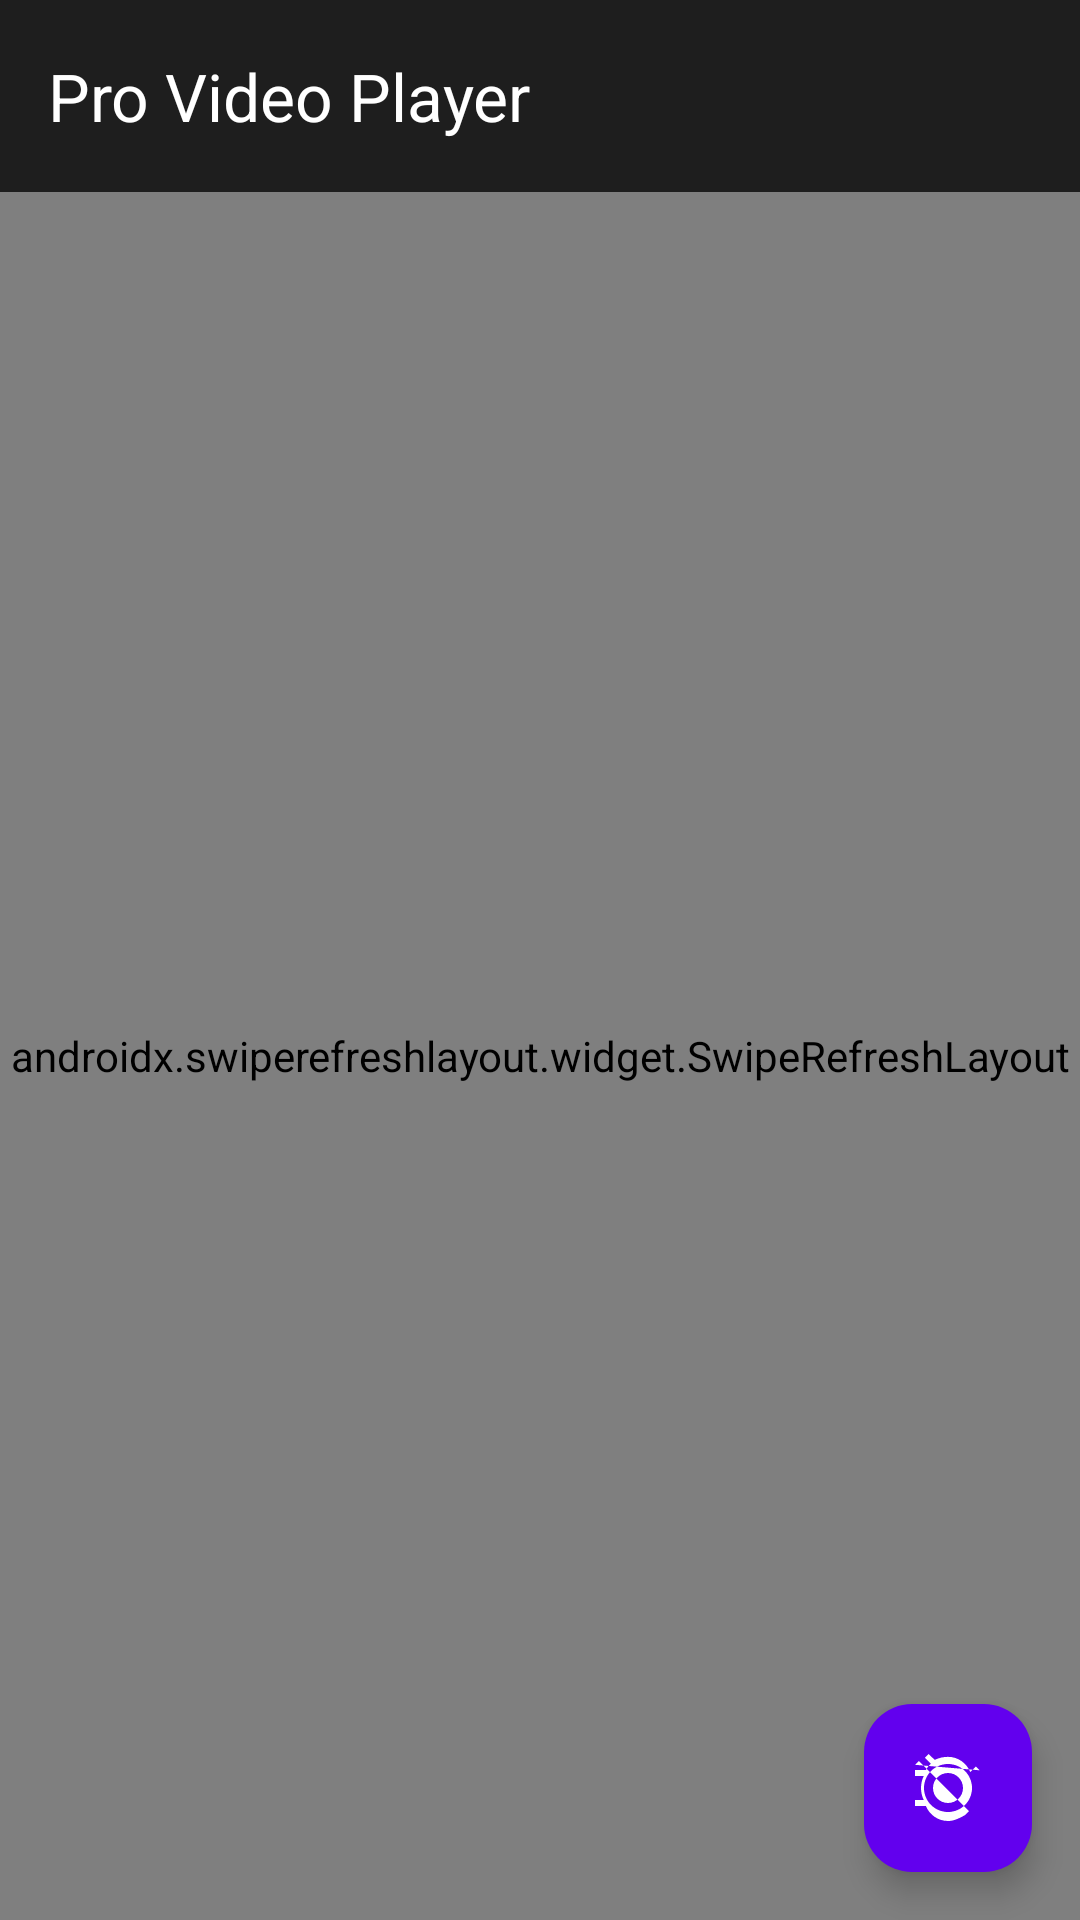

Reconstruct the res/layout file that produces this screen, plus the resources it refers to.
<!-- AndroidManifest.xml: activity theme Theme.ProVideoPlayer -->
<!-- res/layout/activity_main.xml -->
<?xml version="1.0" encoding="utf-8"?>
<androidx.coordinatorlayout.widget.CoordinatorLayout 
    xmlns:android="http://schemas.android.com/apk/res/android"
    xmlns:app="http://schemas.android.com/apk/res-auto"
    xmlns:tools="http://schemas.android.com/tools"
    android:layout_width="match_parent"
    android:layout_height="match_parent"
    android:background="@color/background_dark">

    <com.google.android.material.appbar.AppBarLayout
        android:id="@+id/appBarLayout"
        android:layout_width="match_parent"
        android:layout_height="wrap_content"
        android:background="@color/surface_dark">

        <com.google.android.material.appbar.MaterialToolbar
            android:id="@+id/toolbar"
            android:layout_width="match_parent"
            android:layout_height="?attr/actionBarSize"
            app:title="@string/app_name"
            app:titleTextColor="@color/white"
            app:popupTheme="@style/ThemeOverlay.Material3.Dark" />

    </com.google.android.material.appbar.AppBarLayout>

    <FrameLayout
        android:id="@+id/contentLayout"
        android:layout_width="match_parent"
        android:layout_height="match_parent"
        app:layout_behavior="@string/appbar_scrolling_view_behavior">

        <androidx.swiperefreshlayout.widget.SwipeRefreshLayout
            android:id="@+id/swipeRefresh"
            android:layout_width="match_parent"
            android:layout_height="match_parent">

            <androidx.recyclerview.widget.RecyclerView
                android:id="@+id/recyclerView"
                android:layout_width="match_parent"
                android:layout_height="match_parent"
                android:clipToPadding="false"
                android:padding="8dp"
                tools:listitem="@layout/item_video" />

        </androidx.swiperefreshlayout.widget.SwipeRefreshLayout>

        
        <LinearLayout
            android:id="@+id/emptyView"
            android:layout_width="wrap_content"
            android:layout_height="wrap_content"
            android:layout_gravity="center"
            android:gravity="center"
            android:orientation="vertical"
            android:visibility="gone">

            <ImageView
                android:layout_width="100dp"
                android:layout_height="100dp"
                android:src="@drawable/ic_video_placeholder"
                android:alpha="0.5"
                app:tint="@color/text_secondary" />

            <TextView
                android:id="@+id/emptyText"
                android:layout_width="wrap_content"
                android:layout_height="wrap_content"
                android:layout_marginTop="16dp"
                android:text="No videos found"
                android:textColor="@color/text_secondary"
                android:textSize="16sp" />

        </LinearLayout>

        
        <ProgressBar
            android:id="@+id/progressBar"
            android:layout_width="wrap_content"
            android:layout_height="wrap_content"
            android:layout_gravity="center"
            android:visibility="gone" />

    </FrameLayout>

    
    <LinearLayout
        android:id="@+id/permissionLayout"
        android:layout_width="match_parent"
        android:layout_height="match_parent"
        android:gravity="center"
        android:orientation="vertical"
        android:padding="32dp"
        android:visibility="gone">

        <ImageView
            android:layout_width="120dp"
            android:layout_height="120dp"
            android:src="@drawable/ic_folder"
            app:tint="@color/purple_500" />

        <TextView
            android:layout_width="wrap_content"
            android:layout_height="wrap_content"
            android:layout_marginTop="24dp"
            android:text="Storage Permission Required"
            android:textColor="@color/text_primary"
            android:textSize="20sp"
            android:textStyle="bold" />

        <TextView
            android:layout_width="wrap_content"
            android:layout_height="wrap_content"
            android:layout_marginTop="12dp"
            android:gravity="center"
            android:text="Pro Video Player needs access to your storage to find and play videos."
            android:textColor="@color/text_secondary"
            android:textSize="14sp" />

        <com.google.android.material.button.MaterialButton
            android:id="@+id/btnGrantPermission"
            android:layout_width="wrap_content"
            android:layout_height="wrap_content"
            android:layout_marginTop="32dp"
            android:paddingHorizontal="32dp"
            android:text="Grant Permission"
            app:cornerRadius="24dp" />

    </LinearLayout>

    
    <com.google.android.material.floatingactionbutton.FloatingActionButton
        android:id="@+id/fabNetworkStream"
        android:layout_width="wrap_content"
        android:layout_height="wrap_content"
        android:layout_gravity="bottom|end"
        android:layout_margin="16dp"
        android:contentDescription="Network Stream"
        android:src="@drawable/ic_network"
        app:backgroundTint="@color/purple_500"
        app:tint="@color/white" />

</androidx.coordinatorlayout.widget.CoordinatorLayout>
<!-- res/layout/item_video.xml (included above) -->
<?xml version="1.0" encoding="utf-8"?>
<com.google.android.material.card.MaterialCardView 
    xmlns:android="http://schemas.android.com/apk/res/android"
    xmlns:app="http://schemas.android.com/apk/res-auto"
    xmlns:tools="http://schemas.android.com/tools"
    android:layout_width="match_parent"
    android:layout_height="wrap_content"
    android:layout_margin="4dp"
    app:cardBackgroundColor="@color/surface_dark"
    app:cardCornerRadius="12dp"
    app:cardElevation="2dp">

    <LinearLayout
        android:layout_width="match_parent"
        android:layout_height="wrap_content"
        android:orientation="vertical">

        
        <FrameLayout
            android:layout_width="match_parent"
            android:layout_height="wrap_content">

            <ImageView
                android:id="@+id/videoThumbnail"
                android:layout_width="match_parent"
                android:layout_height="100dp"
                android:scaleType="centerCrop"
                android:background="@color/surface_dark"
                tools:src="@drawable/ic_video_placeholder" />

            
            <TextView
                android:id="@+id/videoDuration"
                android:layout_width="wrap_content"
                android:layout_height="wrap_content"
                android:layout_gravity="bottom|end"
                android:layout_margin="6dp"
                android:background="@drawable/bg_duration_badge"
                android:paddingHorizontal="6dp"
                android:paddingVertical="2dp"
                android:text="00:00"
                android:textColor="@color/white"
                android:textSize="11sp" />

            
            <TextView
                android:id="@+id/videoResolution"
                android:layout_width="wrap_content"
                android:layout_height="wrap_content"
                android:layout_gravity="top|end"
                android:layout_margin="6dp"
                android:background="@drawable/bg_resolution_badge"
                android:paddingHorizontal="6dp"
                android:paddingVertical="2dp"
                android:text="HD"
                android:textColor="@color/white"
                android:textSize="10sp"
                android:visibility="gone" />

        </FrameLayout>

        
        <LinearLayout
            android:layout_width="match_parent"
            android:layout_height="wrap_content"
            android:orientation="vertical"
            android:padding="10dp">

            <TextView
                android:id="@+id/videoTitle"
                android:layout_width="match_parent"
                android:layout_height="wrap_content"
                android:ellipsize="end"
                android:maxLines="2"
                android:textColor="@color/text_primary"
                android:textSize="13sp"
                tools:text="Video Title Here" />

            <TextView
                android:id="@+id/videoSize"
                android:layout_width="wrap_content"
                android:layout_height="wrap_content"
                android:layout_marginTop="4dp"
                android:textColor="@color/text_secondary"
                android:textSize="11sp"
                tools:text="25.5 MB" />

        </LinearLayout>

    </LinearLayout>

</com.google.android.material.card.MaterialCardView>
<!-- resources referenced by this layout -->
<resources>
  <color name="background_dark">#FF121212</color>
  <color name="purple_500">#FF6200EE</color>
  <color name="surface_dark">#FF1E1E1E</color>
  <color name="text_primary">#FFFFFFFF</color>
  <color name="text_secondary">#B3FFFFFF</color>
  <color name="white">#FFFFFFFF</color>
  <!-- drawable ic_network (drawable) -->
  <?xml version="1.0" encoding="utf-8"?>
  <vector xmlns:android="http://schemas.android.com/apk/res/android"
      android:width="24dp"
      android:height="24dp"
      android:viewportWidth="24"
      android:viewportHeight="24">
      <path
          android:fillColor="#FFFFFF"
          android:pathData="M12,20c4.42,0 8,-3.58 8,-8s-3.58,-8 -8,-8s-8,3.58 -8,8s3.58,8 8,8zM17,12c0,2.76 -2.24,5 -5,5s-5,-2.24 -5,-5s2.24,-5 5,-5s5,2.24 5,5zM1,4.27L2.28,3l16.72,16.72l-1.27,1.27C15.53,22.24 13.83,23 12,23C8.67,23 5.86,20.93 4.61,18H1v-2h2.92c-0.6,-1.23 -0.92,-2.58 -0.92,-4c0,-1.42 0.32,-2.77 0.92,-4H1V6h3.61c0.45,-0.78 1,-1.49 1.66,-2.1L4.3,1.94 5.57,0.66 7.56,2.64C8.91,1.98 10.41,1.61 12,1.61c3.36,0 6.22,2.11 7.41,5.08l1.86,-1.86 1.27,1.27Z"/>
  </vector>
  <string name="app_name">Pro Video Player</string>
  <style name="Theme.ProVideoPlayer" parent="Theme.Material3.Dark.NoActionBar">
          <item name="colorPrimary">@color/purple_500</item>
          <item name="colorPrimaryVariant">@color/purple_700</item>
          <item name="colorOnPrimary">@color/white</item>
          <item name="colorSecondary">@color/teal_200</item>
          <item name="colorSecondaryVariant">@color/teal_700</item>
          <item name="colorOnSecondary">@color/black</item>
          <item name="android:colorBackground">@color/background_dark</item>
          <item name="colorSurface">@color/surface_dark</item>
          <item name="colorOnSurface">@color/text_primary</item>
          <item name="android:statusBarColor">@color/background_dark</item>
          <item name="android:navigationBarColor">@color/background_dark</item>
          <item name="android:windowLightStatusBar">false</item>
      </style>
  <color name="purple_700">#FF3700B3</color>
  <color name="teal_200">#FF03DAC5</color>
  <color name="teal_700">#FF018786</color>
  <color name="black">#FF000000</color>
</resources>
